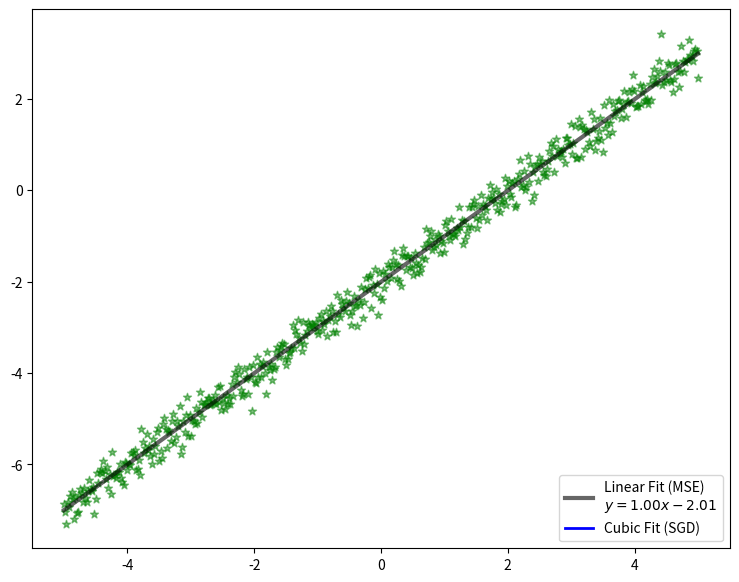

This figure's Python source:
"""Gradient Descent Animation on the Linear Regression Problem"""

import numpy as np
from matplotlib import pyplot as plt
from matplotlib import animation
from pylab import polyfit, polyval

global anim_coeffs

def sgdfit(x, y, mu = 1E-4, max_iter=5000):
    """Fit_SGD: Stochasic Gradient Descent"""
    N = len(x)
    order = 1
    coeffs = np.random.randn(order + 1)
    training_epoch = 0
    while training_epoch<=max_iter:
        for i in range(N):
            Err = y[i]-polyval(coeffs, x[i])
            coeffs = coeffs + mu*Err*np.array([x[i], 1])
        training_epoch+=1
    return coeffs

def animate_line(i, x, y, order=1, mu = 1E-4):
    global anim_coeffs
    N = len(x)
    plt.title('Iteration %d\n%s' % (i, Eqn_Str3(anim_coeffs)))
    for i in range(N):
        Err = y[i]-polyval(anim_coeffs, x[i])
        # anim_coeffs = anim_coeffs + mu*Err*np.array([x[i]**2, x[i], 1])
        X_Vect = np.fliplr(np.polynomial.polynomial.polyvander(x[i], order))[0]
        anim_coeffs = anim_coeffs + mu * Err * X_Vect\
                      #/(np.linalg.norm(X_Vect)**2)
        # print(anim_coeffs, np.fliplr(np.polynomial.polynomial.polyvander(x[i], 2)))
    line.set_xdata(x)
    line.set_ydata(polyval(anim_coeffs, x))
    return line,

def init():
    global anim_coeffs
    anim_coeffs = 0.5 * np.random.randn(Poly_Order + 1)
    return line,


if __name__ == '__main__':

    Poly_Order=3
    anim_coeffs = 5*np.random.randn(Poly_Order+1)
    # anim_coeffs = np.zeros(Poly_Order+1)

    # region Generate noisy linear data.
    N = 500
    a = 1
    b = -2
    n = 0.25*np.random.randn(N)
    x = np.linspace(-5, 5, N)
    y = (a*x +b) + n
    # endregion

    # region For reference, use built-in function to perform linear fit (using direct least-squares solution).  Make plots.
    fit_coeffs = polyfit(x, y, 1)
    # sgd_coeffs = sgdfit(x, y)
    Eqn_Str1 = lambda coefficients: '$y = %.2f x%+.2f$' % (coefficients[0], coefficients[1])
    Eqn_Str2 = lambda coefficients: '$y = %.2f x^2%+.2f x%+.2f$' % (coefficients[0], coefficients[1], coefficients[2])
    Eqn_Str3 = lambda coefficients: '$y = %.2f x^3%+.2f x^2%+.2f x%+.2f$' % (coefficients[0], coefficients[1], coefficients[2], coefficients[3])

    fig = plt.figure(figsize=[9, 7])
    # plt.axis([-5,5,-5,5])
    ax = plt.gca()
    ax.scatter(x, y, alpha=0.5, color='g', marker='*')
    ax.plot(x, polyval(fit_coeffs, x), color='k', linewidth=3, label='Linear Fit (MSE)\n%s' % Eqn_Str1(fit_coeffs), alpha=0.6)
    # line, = ax.plot(x, polyval(sgd_coeffs, x), color='b', linewidth=2, label ='Stochasic Gradient Descent\n%s'%Eqn_Str(sgd_coeffs))
    line, = ax.plot([], [], color='b', linewidth=2, label='Cubic Fit (SGD)')
    ax.legend(loc=4)

    Animation_Frames=1001
    ani = animation.FuncAnimation(fig, animate_line, range(Animation_Frames),
                                  fargs=( x, y, Poly_Order, 50E-6),
                                  interval=20, repeat=False, blit=False)
    plt.show()
    # TODO: Write code to save the animation to a file.
    print('*** END ***')
    # endregion

    # region Plot the dat

